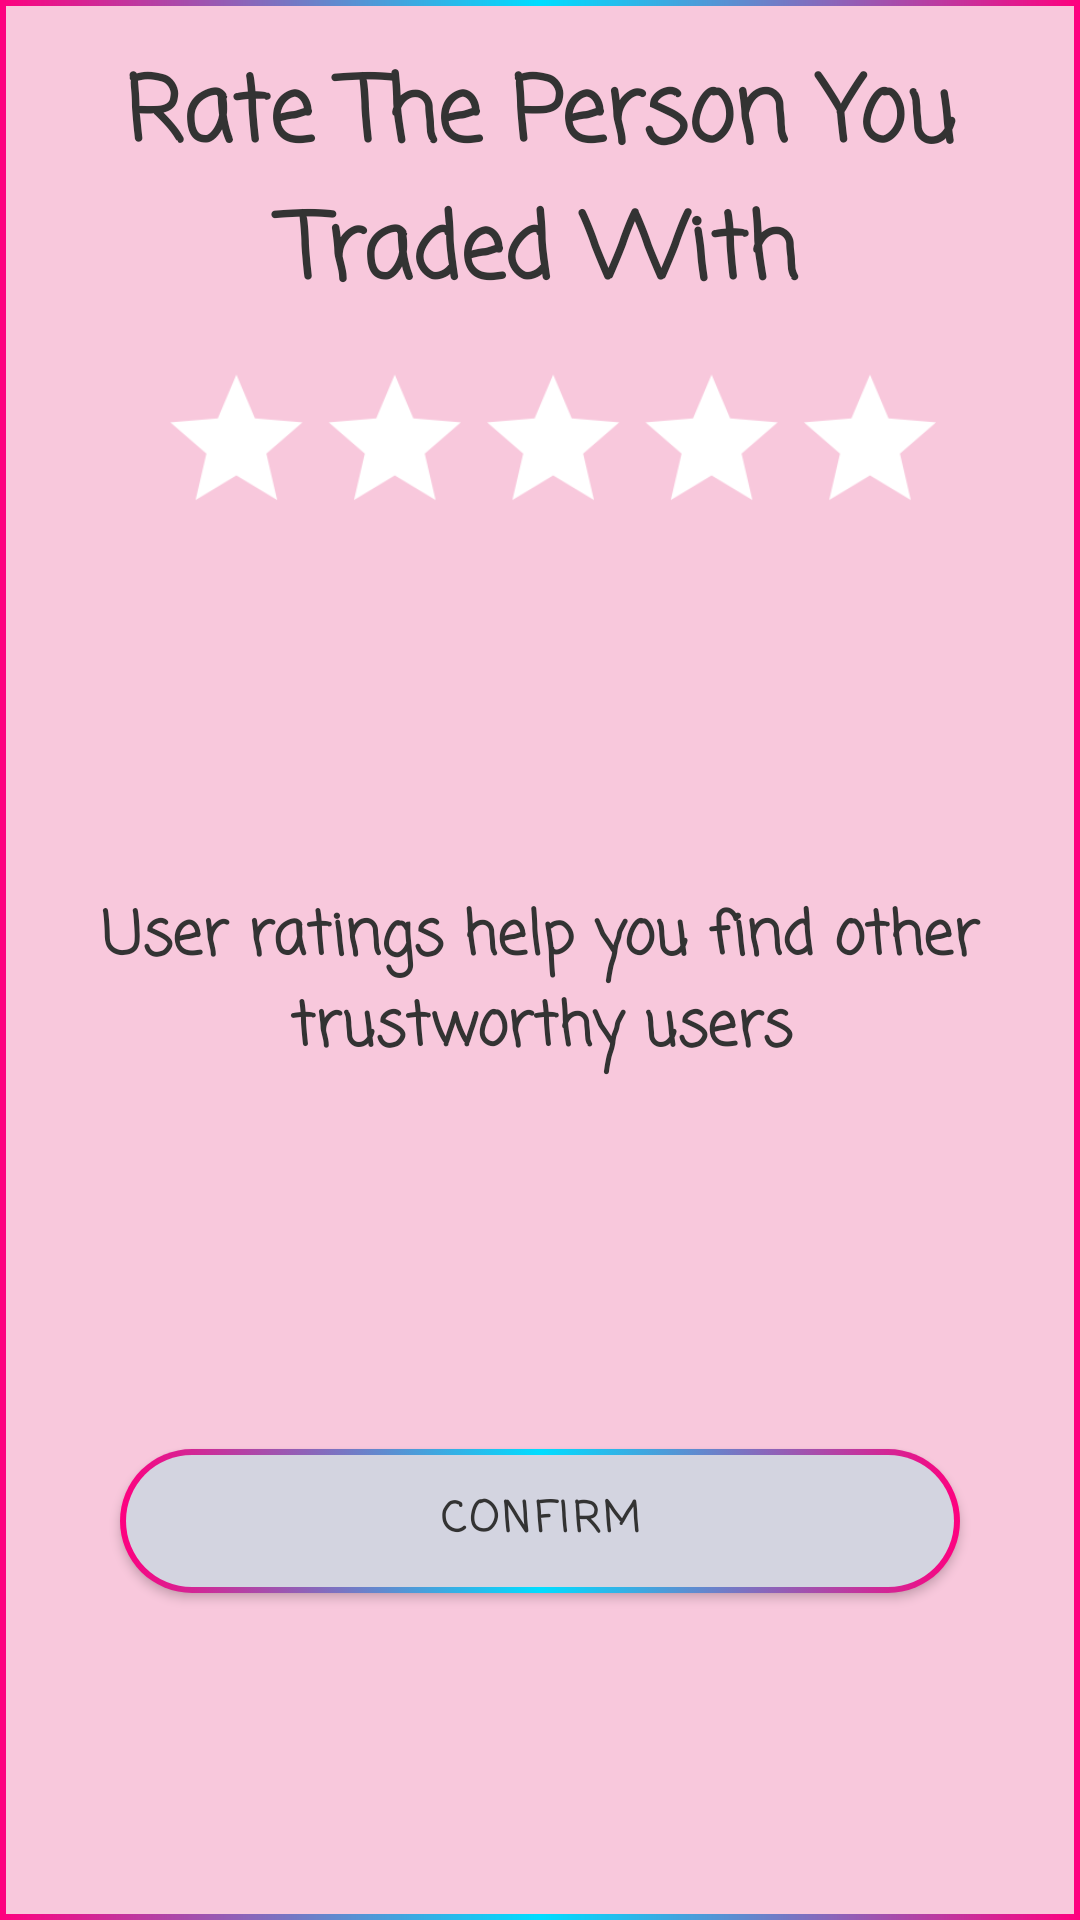

Here is an Android app screen rendered from its layout file. Give the layout XML and the strings, colors and styles it references.
<!-- AndroidManifest.xml: application theme Theme.CollectorConnector -->
<!-- res/layout/dialog_rate_user.xml -->
<?xml version="1.0" encoding="utf-8"?>
<androidx.constraintlayout.widget.ConstraintLayout xmlns:android="http://schemas.android.com/apk/res/android"
    xmlns:app="http://schemas.android.com/apk/res-auto"
    xmlns:tools="http://schemas.android.com/tools"
    android:layout_width="match_parent"
    android:layout_height="wrap_content"
    android:background="@drawable/dialog_bg"
    app:layout_constraintBottom_toBottomOf="parent"
    app:layout_constraintTop_toTopOf="parent">

    <TextView
        android:id="@+id/textView7"
        android:layout_width="match_parent"
        android:layout_height="wrap_content"
        android:fontFamily="casual"
        android:padding="16dp"
        android:text="Rate The Person You Traded With"
        android:textAlignment="center"
        android:textColor="@color/text_color_black"
        android:textSize="30sp"
        android:textStyle="bold"
        app:layout_constraintTop_toTopOf="parent" />

    <RatingBar
        android:id="@+id/rating"
        android:layout_width="wrap_content"
        android:layout_height="wrap_content"
        android:scaleX="1.1"
        android:scaleY="1.1"
        android:numStars="5"
        android:paddingStart="4dp"
        android:progressBackgroundTint="@color/white"
        android:progressTint="@color/pink"
        android:stepSize="0.1"
        app:layout_constraintEnd_toEndOf="parent"
        app:layout_constraintStart_toStartOf="parent"
        app:layout_constraintTop_toBottomOf="@+id/textView7" />

    <TextView
        android:id="@+id/textView8"
        android:layout_width="match_parent"
        android:layout_height="wrap_content"
        android:padding="16dp"
        android:text="User ratings help you find other trustworthy users"
        android:textAlignment="center"
        android:textColor="@color/text_color_black"
        android:fontFamily="casual"
        android:textStyle="bold"
        android:textSize="20sp"
        app:layout_constraintBottom_toTopOf="@+id/btn_submit"
        app:layout_constraintTop_toBottomOf="@+id/rating" />

    <com.google.android.material.button.MaterialButton
        android:id="@+id/btn_submit"
        android:layout_width="0dp"
        android:layout_height="wrap_content"
        android:layout_marginHorizontal="40dp"
        android:layout_marginVertical="8dp"
        android:layout_weight="1"
        android:background="@drawable/button"
        android:text="Confirm"
        android:textColor="@color/text_color_black"
        android:textSize="14sp"
        android:fontFamily="casual"
        android:textStyle="bold"
        app:backgroundTint="@null"
        app:cornerRadius="20dp"
        app:layout_constraintBottom_toBottomOf="parent"
        app:layout_constraintEnd_toEndOf="parent"
        app:layout_constraintHorizontal_bias="0.5"
        app:layout_constraintStart_toStartOf="parent"
        app:layout_constraintTop_toBottomOf="@+id/textView8" />


</androidx.constraintlayout.widget.ConstraintLayout>
<!-- resources referenced by this layout -->
<resources>
  <color name="pink">#FF007F</color>
  <color name="text_color_black">#FF333333</color>
  <color name="white">#FFFFFFFF</color>
  <!-- drawable button (drawable) -->
  <?xml version="1.0" encoding="utf-8"?>
  <selector xmlns:android="http://schemas.android.com/apk/res/android">
      <item android:state_focused="true" android:state_pressed="false" android:drawable="@drawable/simple_border" />
      <item android:state_focused="true" android:state_pressed="true" android:drawable="@drawable/simple_border_disabled" />
      <item android:state_focused="false" android:state_pressed="true" android:drawable="@drawable/simple_border_disabled" />
      <item android:drawable="@drawable/simple_border" />
  </selector>
  <!-- drawable dialog_bg (drawable) -->
  <?xml version="1.0" encoding="utf-8"?>
  <layer-list xmlns:android="http://schemas.android.com/apk/res/android" >
  
      <item>
          
          <shape android:shape="rectangle" >
              <gradient
                  android:angle="0"
                  android:centerColor="@android:color/holo_blue_bright"
                  android:endColor="@color/pink"
                  android:startColor="@color/pink" />
  
          </shape>
      </item>
      
      <item
          android:bottom="2dp"
          android:left="2dp"
          android:right="2dp"
          android:top="2dp">
          <shape android:shape="rectangle" >
              
              <solid android:color="#F8C8DC"/>
          </shape>
      </item>
  
  </layer-list>
  <style name="Theme.CollectorConnector" parent="Theme.MaterialComponents.DayNight.DarkActionBar">
          
          <item name="colorPrimary">@color/pink</item>
          <item name="colorPrimaryVariant">@color/teal_700</item>
          <item name="colorOnPrimary">@color/white</item>
          
          <item name="colorSecondary">@color/pink</item>
          <item name="colorSecondaryVariant">@color/teal_700</item>
          <item name="colorOnSecondary">@color/white</item>
  
          
          <item name="android:textColorSecondary">@android:color/white</item>
  
  
  
          
          <item name="android:statusBarColor" tools:targetApi="l">?attr/colorPrimaryVariant</item>
          
  
      </style>
  <!-- drawable simple_border (drawable) -->
  <?xml version="1.0" encoding="UTF-8"?>
  <layer-list xmlns:android="http://schemas.android.com/apk/res/android" >
  
      <item>
          
          <shape android:shape="rectangle" >
              <gradient
                  android:angle="0"
                  android:centerColor="@android:color/holo_blue_bright"
                  android:endColor="@color/pink"
                  android:startColor="@color/pink" />
              <corners android:radius="30dp"/>
  
          </shape>
      </item>
      
      <item
          android:bottom="2dp"
          android:left="2dp"
          android:right="2dp"
          android:top="2dp">
          <shape android:shape="rectangle" >
              
              <solid android:color="#d3d4e0" />
              <corners android:radius="30dp"/>
          </shape>
      </item>
  
  </layer-list>
  <!-- drawable simple_border_disabled (drawable-v24) -->
  <?xml version="1.0" encoding="UTF-8"?>
  <layer-list xmlns:android="http://schemas.android.com/apk/res/android" >
  
      <item>
          
          <shape android:shape="rectangle" >
              <gradient
                  android:angle="0"
                  android:centerColor="@android:color/holo_blue_bright"
                  android:endColor="@color/pink"
                  android:startColor="@color/pink" />
              <corners android:radius="30dp"/>
  
          </shape>
      </item>
      
      <item
          android:bottom="2dp"
          android:left="2dp"
          android:right="2dp"
          android:top="2dp">
          <shape android:shape="rectangle" >
              
              <solid android:color="#797b8f" />
              <corners android:radius="30dp"/>
          </shape>
      </item>
  
  </layer-list>
  <color name="teal_700">#FF018786</color>
</resources>
